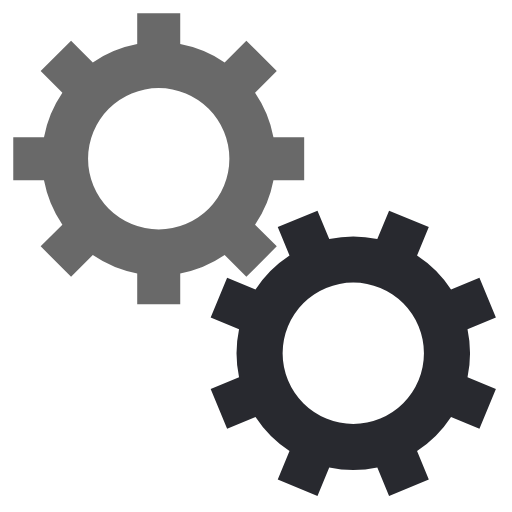
t = 0.00 s
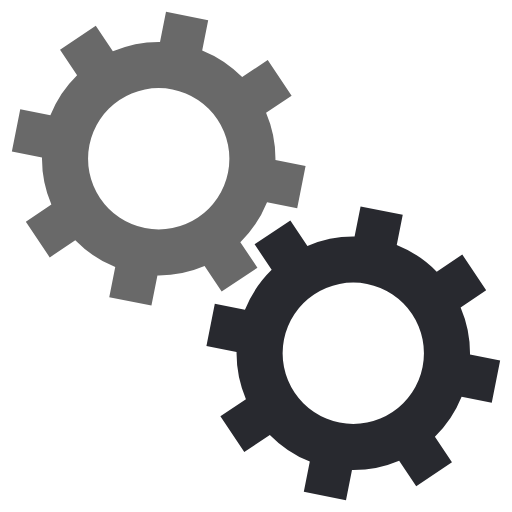
t = 0.05 s
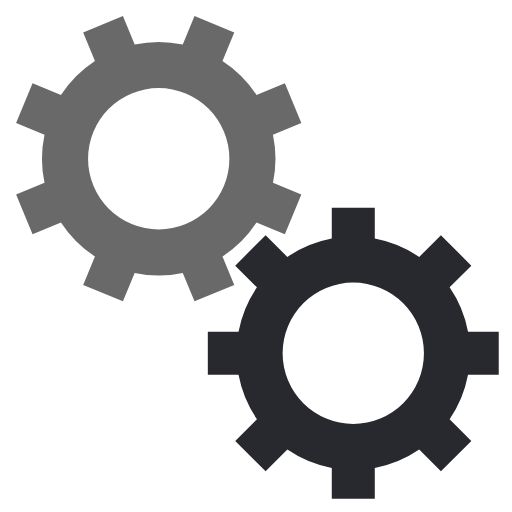
t = 0.10 s
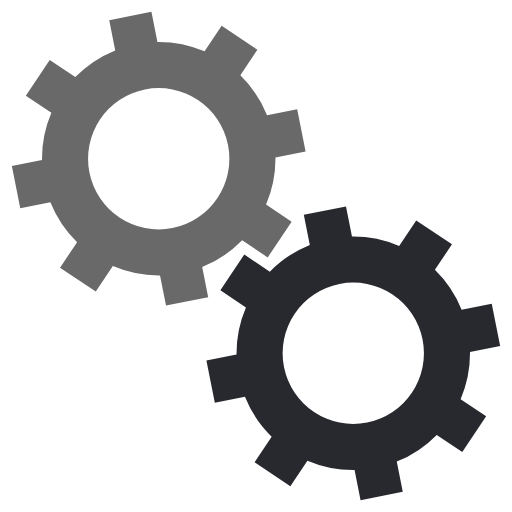
t = 0.15 s

The animated SVG that drew these frames (rendered in a browser with its animation timeline set to each time). Animation: 2 SMIL elements (animateTransform=2); one cycle of 0.20 s, repeats indefinitely.

<?xml version="1.0" encoding="utf-8"?>
    <svg xmlns="http://www.w3.org/2000/svg" xmlns:xlink="http://www.w3.org/1999/xlink" style="margin: auto; background: rgba(0, 0, 0, 0.0); display: block;" viewBox="0 0 100 100" preserveAspectRatio="xMidYMid">
        <g transform="translate(50 50)">  
            <g transform="translate(-19 -19) scale(0.6)"> 
                <g>
                    <animateTransform attributeName="transform" type="rotate" values="0;45" keyTimes="0;1" dur="0.2s" begin="0s" repeatCount="indefinite"></animateTransform>
                    <path d="M31.35997276079435 21.46047782418268 L38.431040572659825 28.531545636048154 
                    L28.531545636048154 38.431040572659825 L21.46047782418268 31.359972760794346 A38 38 
                    0 0 1 7.0000000000000036 37.3496987939662 L7.0000000000000036 37.3496987939662 
                    L7.000000000000004 47.3496987939662 L-6.999999999999999 47.3496987939662 L-7 37.3496987939662 
                    A38 38 0 0 1 -21.46047782418268 31.35997276079435 L-21.46047782418268 31.35997276079435 L-28.531545636048154 
                    38.431040572659825 L-38.43104057265982 28.531545636048158 L-31.359972760794346 21.460477824182682 A38 
                    38 0 0 1 -37.3496987939662 7.000000000000007 L-37.3496987939662 7.000000000000007 L-47.3496987939662 
                    7.000000000000008 L-47.3496987939662 -6.9999999999999964 L-37.3496987939662 -6.999999999999997 A38 38 0 0 
                    1 -31.35997276079435 -21.460477824182675 L-31.35997276079435 -21.460477824182675 L-38.431040572659825 
                    -28.531545636048147 L-28.53154563604818 -38.4310405726598 L-21.4604778241827 -31.35997276079433 A38 38 0 
                    0 1 -6.999999999999992 -37.3496987939662 L-6.999999999999992 -37.3496987939662 L-6.999999999999994 -47.3496987939662 
                    L6.999999999999977 -47.3496987939662 L6.999999999999979 -37.3496987939662 A38 38 0 0 1 21.460477824182686 
                    -31.359972760794342 L21.460477824182686 -31.359972760794342 L28.531545636048158 -38.43104057265982 L38.4310405726598 
                    -28.53154563604818 L31.35997276079433 -21.4604778241827 A38 38 0 0 1 37.3496987939662 -6.999999999999995 
                    L37.3496987939662 -6.999999999999995 L47.3496987939662 -6.999999999999997 L47.349698793966205 6.999999999999973 
                    L37.349698793966205 6.999999999999976 A38 38 0 0 1 31.359972760794346 21.460477824182682 M0 -23A23 23 0 1 0 0 
                    23 A23 23 0 1 0 0 -23" fill="#696969">
                    </path>
                </g>
            </g> 
            <g transform="translate(19 19) scale(0.6)"> 
                <g>
                    <animateTransform attributeName="transform" type="rotate" values="45;0" keyTimes="0;1" dur="0.2s" begin="-0.1s" repeatCount="indefinite">

                    </animateTransform>
                        <path d="M-31.35997276079435 -21.460477824182675 L-38.431040572659825 -28.531545636048147 L-28.53154563604818 -38.4310405726598 
                        L-21.4604778241827 -31.35997276079433 A38 38 0 0 1 -6.999999999999992 -37.3496987939662 L-6.999999999999992 -37.3496987939662 
                        L-6.999999999999994 -47.3496987939662 L6.999999999999977 -47.3496987939662 L6.999999999999979 -37.3496987939662 A38 38 0 0 1 
                        21.460477824182686 -31.359972760794342 L21.460477824182686 -31.359972760794342 L28.531545636048158 -38.43104057265982 
                        L38.4310405726598 -28.53154563604818 L31.35997276079433 -21.4604778241827 A38 38 0 0 1 37.3496987939662 -6.999999999999995 
                        L37.3496987939662 -6.999999999999995 L47.3496987939662 -6.999999999999997 L47.349698793966205 6.999999999999973 L37.349698793966205 
                        6.999999999999976 A38 38 0 0 1 31.359972760794346 21.460477824182682 L31.359972760794346 21.460477824182682 L38.431040572659825 
                        28.531545636048154 L28.531545636048183 38.4310405726598 L21.460477824182703 31.35997276079433 A38 38 0 0 1 6.9999999999999964 
                        37.3496987939662 L6.9999999999999964 37.3496987939662 L6.999999999999995 47.3496987939662 L-7.000000000000009 47.3496987939662 
                        L-7.000000000000007 37.3496987939662 A38 38 0 0 1 -21.46047782418263 31.359972760794385 L-21.46047782418263 31.359972760794385 
                        L-28.531545636048094 38.43104057265987 L-38.431040572659796 28.531545636048186 L-31.359972760794328 21.460477824182703 A38 38 0 
                        0 1 -37.34969879396619 7.000000000000032 L-37.34969879396619 7.000000000000032 L-47.34969879396619 7.0000000000000355 L-47.3496987939662 
                        -7.000000000000002 L-37.3496987939662 -7.000000000000005 A38 38 0 0 1 -31.359972760794346 -21.460477824182682 M0 -23A23 23 0 1 0 0 23 
                        A23 23 0 1 0 0 -23" fill="#28292f">
                    </path>
                </g>
            </g>
        </g>
</svg>
